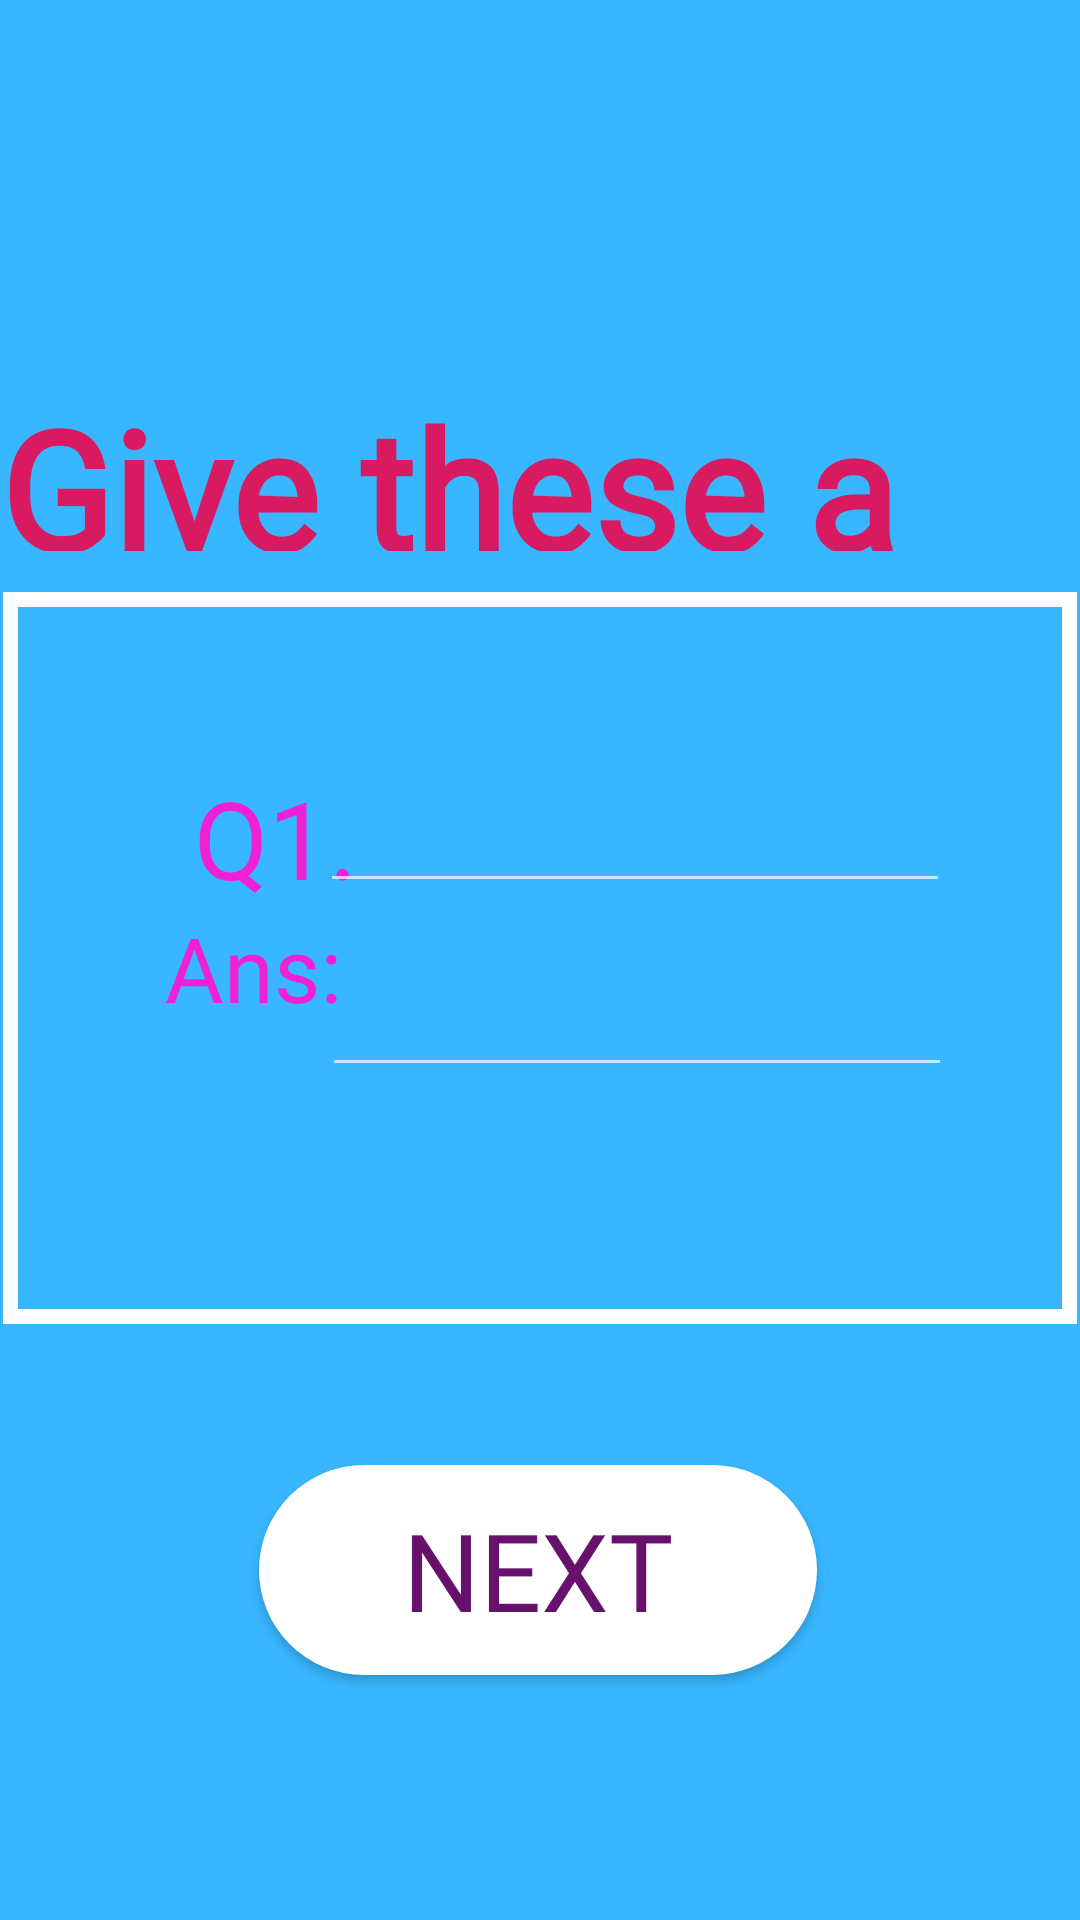

Write the Android layout XML for this screen, with the resource values it uses.
<!-- AndroidManifest.xml: application theme Theme.AppCompat.NoActionBar -->
<!-- res/layout/activity_main18.xml -->
<?xml version="1.0" encoding="utf-8"?>
<androidx.constraintlayout.widget.ConstraintLayout xmlns:android="http://schemas.android.com/apk/res/android"
    xmlns:app="http://schemas.android.com/apk/res-auto"
    xmlns:tools="http://schemas.android.com/tools"
    android:layout_width="match_parent"
    android:layout_height="match_parent"
    android:background="#38b6ff"
    tools:context=".MainActivity18">

    <Button
        android:id="@+id/button5"
        android:layout_width="186dp"
        android:layout_height="70dp"
        android:background="@drawable/rect"
        android:fontFamily="@font/caesar_dressing"
        android:text="Next"
        android:textColor="#FF66126C"
        android:textSize="36sp"
        app:backgroundTint="#FFFFFF"
        app:layout_constraintBottom_toBottomOf="parent"
        app:layout_constraintEnd_toEndOf="parent"
        app:layout_constraintHorizontal_bias="0.497"
        app:layout_constraintStart_toStartOf="parent"
        app:layout_constraintTop_toTopOf="parent"
        app:layout_constraintVertical_bias="0.857" />

    <ImageView
        android:id="@+id/imageView9"
        android:layout_width="322dp"
        android:layout_height="200dp"
        app:layout_constraintBottom_toBottomOf="parent"
        app:layout_constraintEnd_toEndOf="parent"
        app:layout_constraintHorizontal_bias="0.494"
        app:layout_constraintStart_toStartOf="parent"
        app:layout_constraintTop_toTopOf="parent"
        app:layout_constraintVertical_bias="0.499"
        app:srcCompat="@drawable/rectangle" />

    <TextView
        android:id="@+id/textView7"
        android:layout_width="126dp"
        android:layout_height="82dp"
        android:fontFamily="@font/beth_ellen"
        android:text="Ans:"
        android:textColor="#F020D4"
        android:textSize="30dp"
        app:layout_constraintBottom_toBottomOf="parent"
        app:layout_constraintEnd_toEndOf="parent"
        app:layout_constraintHorizontal_bias="0.235"
        app:layout_constraintStart_toStartOf="parent"
        app:layout_constraintTop_toTopOf="parent"
        app:layout_constraintVertical_bias="0.542" />

    <TextView
        android:id="@+id/textView8"
        android:layout_width="wrap_content"
        android:layout_height="wrap_content"
        android:fontFamily="@font/beth_ellen"
        android:text="Q1."
        android:textColor="#F020D4"
        android:textSize="36dp"
        app:layout_constraintBottom_toBottomOf="parent"
        app:layout_constraintEnd_toEndOf="parent"
        app:layout_constraintHorizontal_bias="0.212"
        app:layout_constraintStart_toStartOf="parent"
        app:layout_constraintTop_toTopOf="parent"
        app:layout_constraintVertical_bias="0.431" />

    <EditText
        android:id="@+id/editTextTextPersonName3"
        android:layout_width="wrap_content"
        android:layout_height="wrap_content"
        android:ems="10"
        android:inputType="textPersonName"
        android:text=""
        app:layout_constraintBottom_toBottomOf="parent"
        app:layout_constraintEnd_toEndOf="parent"
        app:layout_constraintHorizontal_bias="0.716"
        app:layout_constraintStart_toStartOf="parent"
        app:layout_constraintTop_toTopOf="parent"
        app:layout_constraintVertical_bias="0.536" />

    <EditText
        android:id="@+id/editTextTextPersonName4"
        android:layout_width="wrap_content"
        android:layout_height="wrap_content"
        android:ems="10"
        android:inputType="textPersonName"
        android:text=""
        app:layout_constraintBottom_toBottomOf="parent"
        app:layout_constraintEnd_toEndOf="parent"
        app:layout_constraintHorizontal_bias="0.711"
        app:layout_constraintStart_toStartOf="parent"
        app:layout_constraintTop_toTopOf="parent"
        app:layout_constraintVertical_bias="0.434" />

    <ImageView
        android:id="@+id/imageView10"
        android:layout_width="358dp"
        android:layout_height="244dp"
        app:layout_constraintBottom_toBottomOf="parent"
        app:layout_constraintEnd_toEndOf="parent"
        app:layout_constraintHorizontal_bias="0.528"
        app:layout_constraintStart_toStartOf="parent"
        app:layout_constraintTop_toTopOf="parent"
        app:layout_constraintVertical_bias="0.498"
        app:srcCompat="@drawable/routline" />

    <TextView
        android:id="@+id/textView6"
        android:layout_width="wrap_content"
        android:layout_height="58dp"
        android:fontFamily="@font/ceviche_one"
        android:text="Give these a Shot!!"
        android:textColor="#D81B60"
        android:textSize="55sp"
        android:textStyle="bold"
        app:layout_constraintBottom_toBottomOf="parent"
        app:layout_constraintEnd_toEndOf="parent"
        app:layout_constraintHorizontal_bias="0.496"
        app:layout_constraintStart_toStartOf="parent"
        app:layout_constraintTop_toTopOf="parent"
        app:layout_constraintVertical_bias="0.216" />

</androidx.constraintlayout.widget.ConstraintLayout>
<!-- resources referenced by this layout -->
<resources>
  <!-- drawable rect (drawable-v24) -->
  <?xml version="1.0" encoding="utf-8"?>
  <shape xmlns:android="http://schemas.android.com/apk/res/android">
  <solid android:color="@color/white"/>
      <corners android:radius="500dp"/>
      <size android:width="205dp"/>
  </shape>
  <!-- drawable routline (drawable-v24) -->
  <?xml version="1.0" encoding="utf-8"?>
  <shape xmlns:android="http://schemas.android.com/apk/res/android">
  <stroke android:width="5dp" android:color="@color/white"/>
  </shape>
  <!-- not gathered from this repository: default colours our renderer supplied (Android Studio template values) -->
  <color name="white">#FFFFFFFF</color>
</resources>
